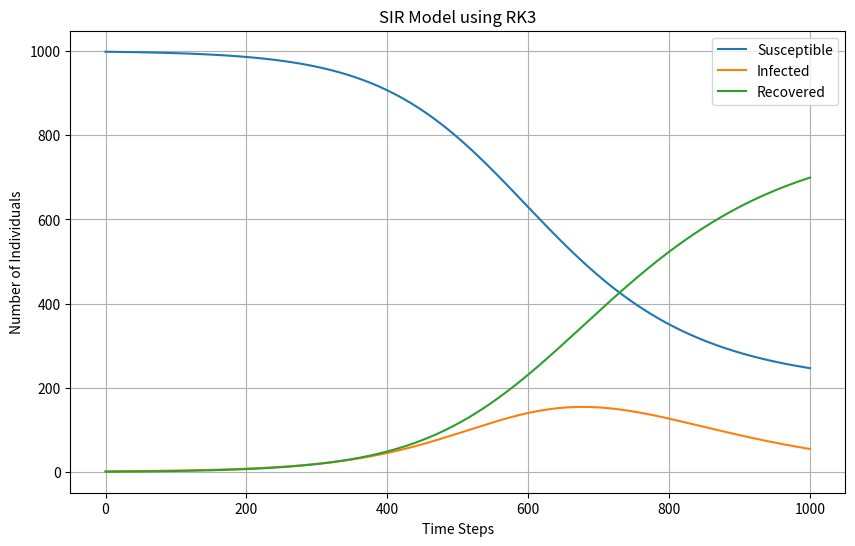

The matplotlib source for this figure:
import numpy as np
import matplotlib.pyplot as plt


# Parameters
beta = 0.2
gamma = 0.1
N = 1000
T = 100


# Function to define the model dynamics

def SIR_model(S, I, R, beta, gamma):
    dS_dt = -beta * S * I / N
    dI_dt = beta * S * I / N - gamma * I
    dR_dt = gamma * I
    return dS_dt, dI_dt, dR_dt


# Function to solve the model using RK3

def solve_SIR_model(beta, gamma, N, T):
    dt = 0.1
    num_steps = int(T / dt)
    S = np.zeros(num_steps + 1)
    I = np.zeros(num_steps + 1)
    R = np.zeros(num_steps + 1)

    S[0] = N - 1
    I[0] = 1

    for i in range(num_steps):
        dS_1, dI_1, dR_1 = SIR_model(S[i], I[i], R[i], beta, gamma)
        S_half = S[i] + 0.5 * dt * dS_1
        I_half = I[i] + 0.5 * dt * dI_1
        R_half = R[i] + 0.5 * dt * dR_1

        dS_2, dI_2, dR_2 = SIR_model(S_half, I_half, R_half, beta, gamma)
        S[i+1] = S[i] + dt * (2/3 * dS_1 + 1/3 * dS_2)
        I[i+1] = I[i] + dt * (2/3 * dI_1 + 1/3 * dI_2)
        R[i+1] = R[i] + dt * (2/3 * dR_1 + 1/3 * dR_2)

    return S, I, R


# Solve the model
S, I, R = solve_SIR_model(beta, gamma, N, T)


# Plot the results
plt.figure(figsize=(10, 6))
plt.plot(S, label='Susceptible')
plt.plot(I, label='Infected')
plt.plot(R, label='Recovered')
plt.xlabel('Time Steps')
plt.ylabel('Number of Individuals')
plt.title('SIR Model using RK3')
plt.legend()
plt.grid(True)
plt.show()
